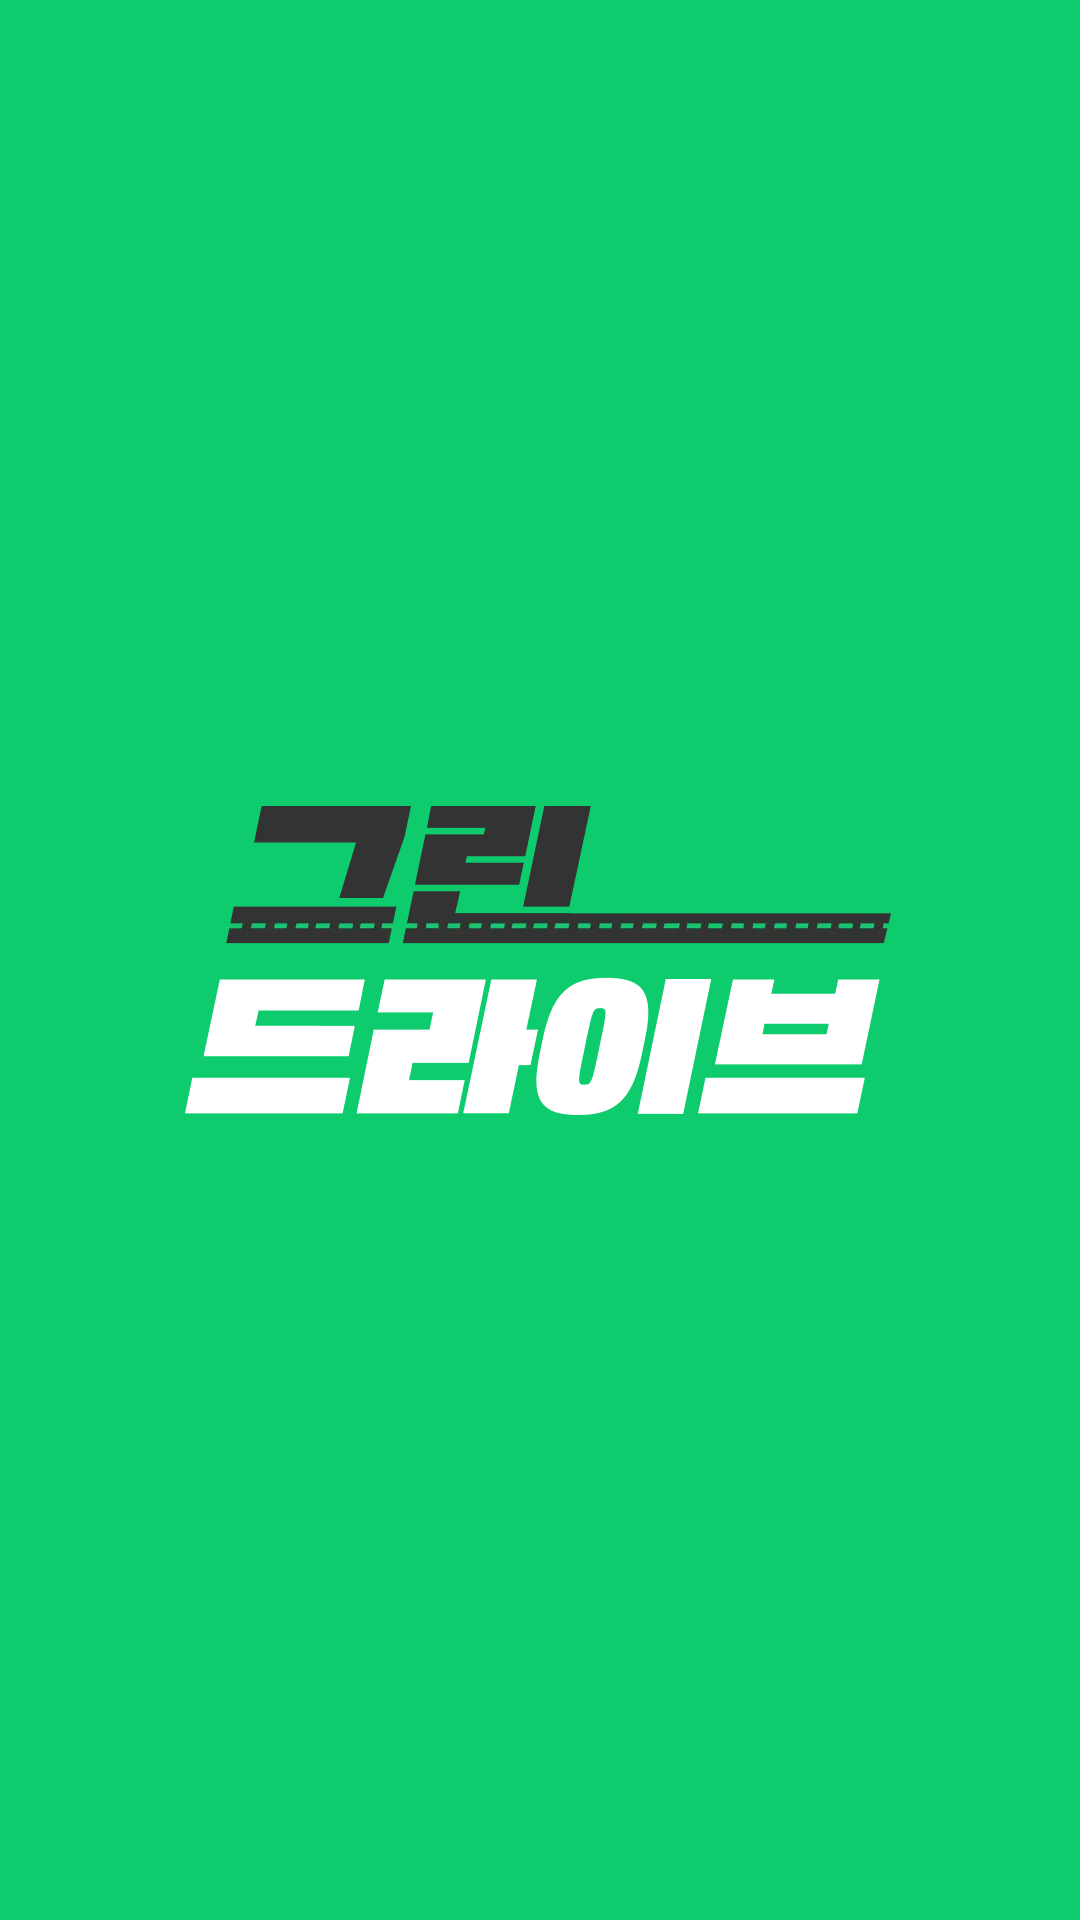

Layout XML and referenced resources for this Android screen:
<!-- AndroidManifest.xml: application theme Theme.Transitionmanager -->
<!-- res/layout/activity_splash.xml -->
<?xml version="1.0" encoding="utf-8"?>
<layout xmlns:app="http://schemas.android.com/apk/res-auto">

    <androidx.constraintlayout.widget.ConstraintLayout xmlns:android="http://schemas.android.com/apk/res/android"
        android:layout_width="match_parent"
        android:layout_height="match_parent"
        android:background="@color/green_0ECC6D">

        <ImageView
            android:layout_width="wrap_content"
            android:layout_height="wrap_content"
            android:src="@drawable/logo_korean_bg"
            app:layout_constraintTop_toTopOf="parent"
            app:layout_constraintStart_toStartOf="parent"
            app:layout_constraintEnd_toEndOf="parent"
            app:layout_constraintBottom_toBottomOf="parent"/>

    </androidx.constraintlayout.widget.ConstraintLayout>
</layout>
<!-- resources referenced by this layout -->
<resources>
  <color name="green_0ECC6D">#0ECC6D</color>
  <!-- drawable logo_korean_bg: webp bitmap (drawable-hdpi, 3554 bytes) -->
  <style name="Theme.Transitionmanager" parent="Theme.MaterialComponents.DayNight.NoActionBar">
          
          <item name="colorPrimary">@color/green_0ECC6D</item>
          <item name="colorPrimaryVariant">@color/green_0ECC6D</item>
          <item name="colorOnPrimary">@color/white</item>
          
          <item name="colorSecondary">@color/green_0ECC6D</item>
          <item name="colorSecondaryVariant">@color/green_0ECC6D</item>
          <item name="colorOnSecondary">@color/black</item>
          
          <item name="android:statusBarColor" tools:targetApi="l">?attr/colorPrimaryVariant</item>
          
          <item name="android:textCursorDrawable">@drawable/cursor_drawable</item>
  
          <item name="android:includeFontPadding">false</item>
          <item name="android:lineSpacingExtra">0dp</item>
      </style>
  <color name="white">#FFFFFFFF</color>
  <color name="black">#FF000000</color>
  <!-- drawable cursor_drawable (drawable) -->
  <?xml version="1.0" encoding="utf-8"?>
  <shape xmlns:android="http://schemas.android.com/apk/res/android">
      <size android:width="2dp"/>
      <solid android:color="@color/black"/>
      <padding/>
  </shape>
</resources>
